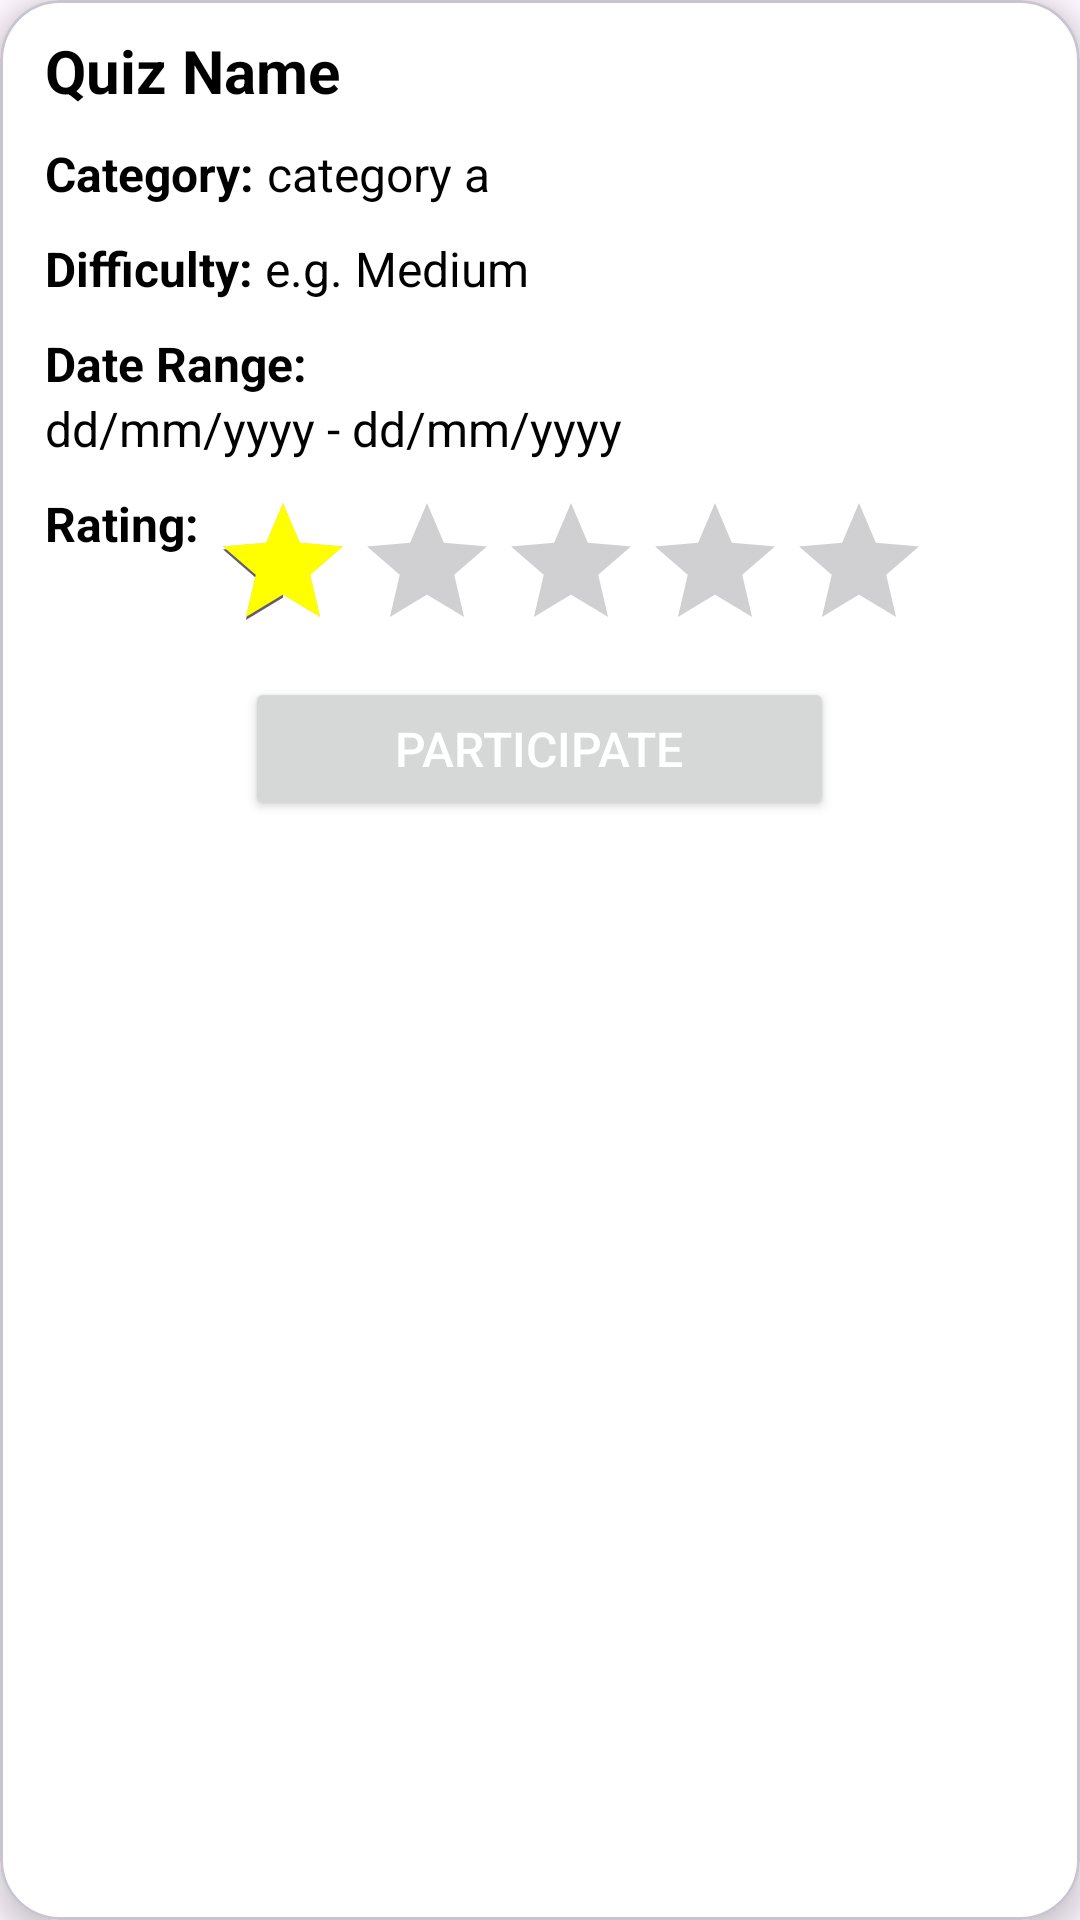

This screen was rendered from an Android layout file. Write that file and the resources it references.
<!-- AndroidManifest.xml: application theme Theme.Mobile_Ass2_Task2 -->
<!-- res/layout/activity_player_ongoing_quiz_card.xml -->
<?xml version="1.0" encoding="utf-8"?>
<com.google.android.material.card.MaterialCardView xmlns:android="http://schemas.android.com/apk/res/android"
    android:id="@+id/cvViewQuizTournament"
    xmlns:app="http://schemas.android.com/apk/res-auto"
    android:layout_marginTop="30dp"
    android:layout_width="match_parent"
    android:layout_height="wrap_content"
    app:cardElevation="5dp"
    app:cardCornerRadius="20dp"
    android:layout_marginHorizontal="20dp"
    android:backgroundTint="@color/white"
    >

    <LinearLayout
        android:layout_width="match_parent"
        android:layout_height="wrap_content"
        android:orientation="vertical"
        android:gravity="left"
        android:layout_marginHorizontal="15sp"
        android:layout_marginVertical="5sp"
        >

        <TextView
            android:id="@+id/txtViewCVQuizName"
            android:layout_width="match_parent"
            android:layout_height="wrap_content"
            android:layout_marginVertical="5dp"
            android:maxHeight="60dp"
            android:text="Quiz Name"
            android:textSize="20dp"
            android:textColor="@color/black"
            android:textStyle="bold"
            />
        <TextView
            android:id="@+id/txtViewCVQuizID"
            android:layout_width="match_parent"
            android:layout_height="wrap_content"
            android:text="QuizID"
            android:visibility="gone"

            />
        <LinearLayout
            android:layout_width="wrap_content"
            android:layout_height="wrap_content"
            android:layout_marginVertical="5sp"
            >
            <TextView
                android:layout_width="wrap_content"
                android:layout_height="wrap_content"
                android:text="Category: "
                android:textSize="16dp"
                android:textStyle="bold"
                android:textColor="@color/black"
                />
            <TextView
                android:id="@+id/txtViewCVQuizCategory"
                android:layout_width="wrap_content"
                android:layout_height="wrap_content"
                android:text="category a"
                android:textSize="16dp"
                android:textColor="@color/black"
                />
        </LinearLayout>

        <LinearLayout
            android:layout_width="wrap_content"
            android:layout_height="wrap_content"
            android:layout_marginVertical="5sp"
            >
            <TextView
                android:layout_width="wrap_content"
                android:layout_height="wrap_content"
                android:text="Difficulty: "
                android:textSize="16dp"
                android:textStyle="bold"
                android:textColor="@color/black"
                />
            <TextView
                android:id="@+id/txtViewCVQuizDifficulty"
                android:layout_width="wrap_content"
                android:layout_height="wrap_content"
                android:text="e.g. Medium"
                android:textSize="16dp"
                android:textColor="@color/black"
                />
        </LinearLayout>

        <LinearLayout
            android:layout_width="wrap_content"
            android:layout_height="wrap_content"
            android:orientation="vertical"
            android:layout_marginVertical="5sp"
            >
            <TextView
                android:layout_width="wrap_content"
                android:layout_height="wrap_content"
                android:text="Date Range: "
                android:textSize="16dp"
                android:textStyle="bold"
                android:textColor="@color/black"
                />
            <TextView
                android:id="@+id/txtViewCVQuizDateRange"
                android:layout_width="wrap_content"
                android:layout_height="wrap_content"
                android:text="dd/mm/yyyy - dd/mm/yyyy"
                android:textSize="16dp"
                android:textColor="@color/black"
                />
        </LinearLayout>

        <LinearLayout
            android:layout_width="wrap_content"
            android:layout_height="wrap_content"
            android:layout_marginVertical="5sp"
            >
            <TextView
                android:layout_width="wrap_content"
                android:layout_height="wrap_content"
                android:text="Rating: "
                android:textSize="16dp"
                android:textStyle="bold"
                android:textColor="@color/black"
                />
            <RatingBar
                android:id="@+id/rbViewCVQuizRating"
                android:layout_width="243dp"
                android:layout_height="wrap_content"
                android:progressTint="@color/Yellow"
                android:isIndicator="true"
                android:numStars="5"
                android:rating="0.5"
                android:stepSize="1"
                />
        </LinearLayout>

        <LinearLayout
            android:layout_width="match_parent"
            android:layout_height="wrap_content"
            android:orientation="vertical"
            android:gravity="center"
            >
            <Button
                android:id="@+id/btnParticipateOngoingQuiz"
                android:layout_width="wrap_content"
                android:layout_height="wrap_content"
                android:text="Participate"
                android:textColor="@color/white"
                android:textSize="16sp"
                android:layout_marginBottom="5sp"
                android:paddingHorizontal="50sp"
                android:visibility="visible"
                />
            <TextView
                android:id="@+id/txtAlreadyParticipated"
                android:layout_width="wrap_content"
                android:layout_height="wrap_content"
                android:text="Quiz Already Completed!"
                android:textSize="14sp"
                android:textColor="@color/grey"
                android:visibility="gone"
                />
        </LinearLayout>

    </LinearLayout>




</com.google.android.material.card.MaterialCardView>
<!-- resources referenced by this layout -->
<resources>
  <color name="Yellow">#FFFF00</color>
  <color name="black">#FF000000</color>
  <color name="grey">#7D7D7D</color>
  <color name="white">#FFFFFFFF</color>
  <style name="Theme.Mobile_Ass2_Task2" parent="Base.Theme.Mobile_Ass2_Task2" />
  <style name="Base.Theme.Mobile_Ass2_Task2" parent="Theme.Material3.DayNight.NoActionBar">
          
          
      </style>
</resources>
